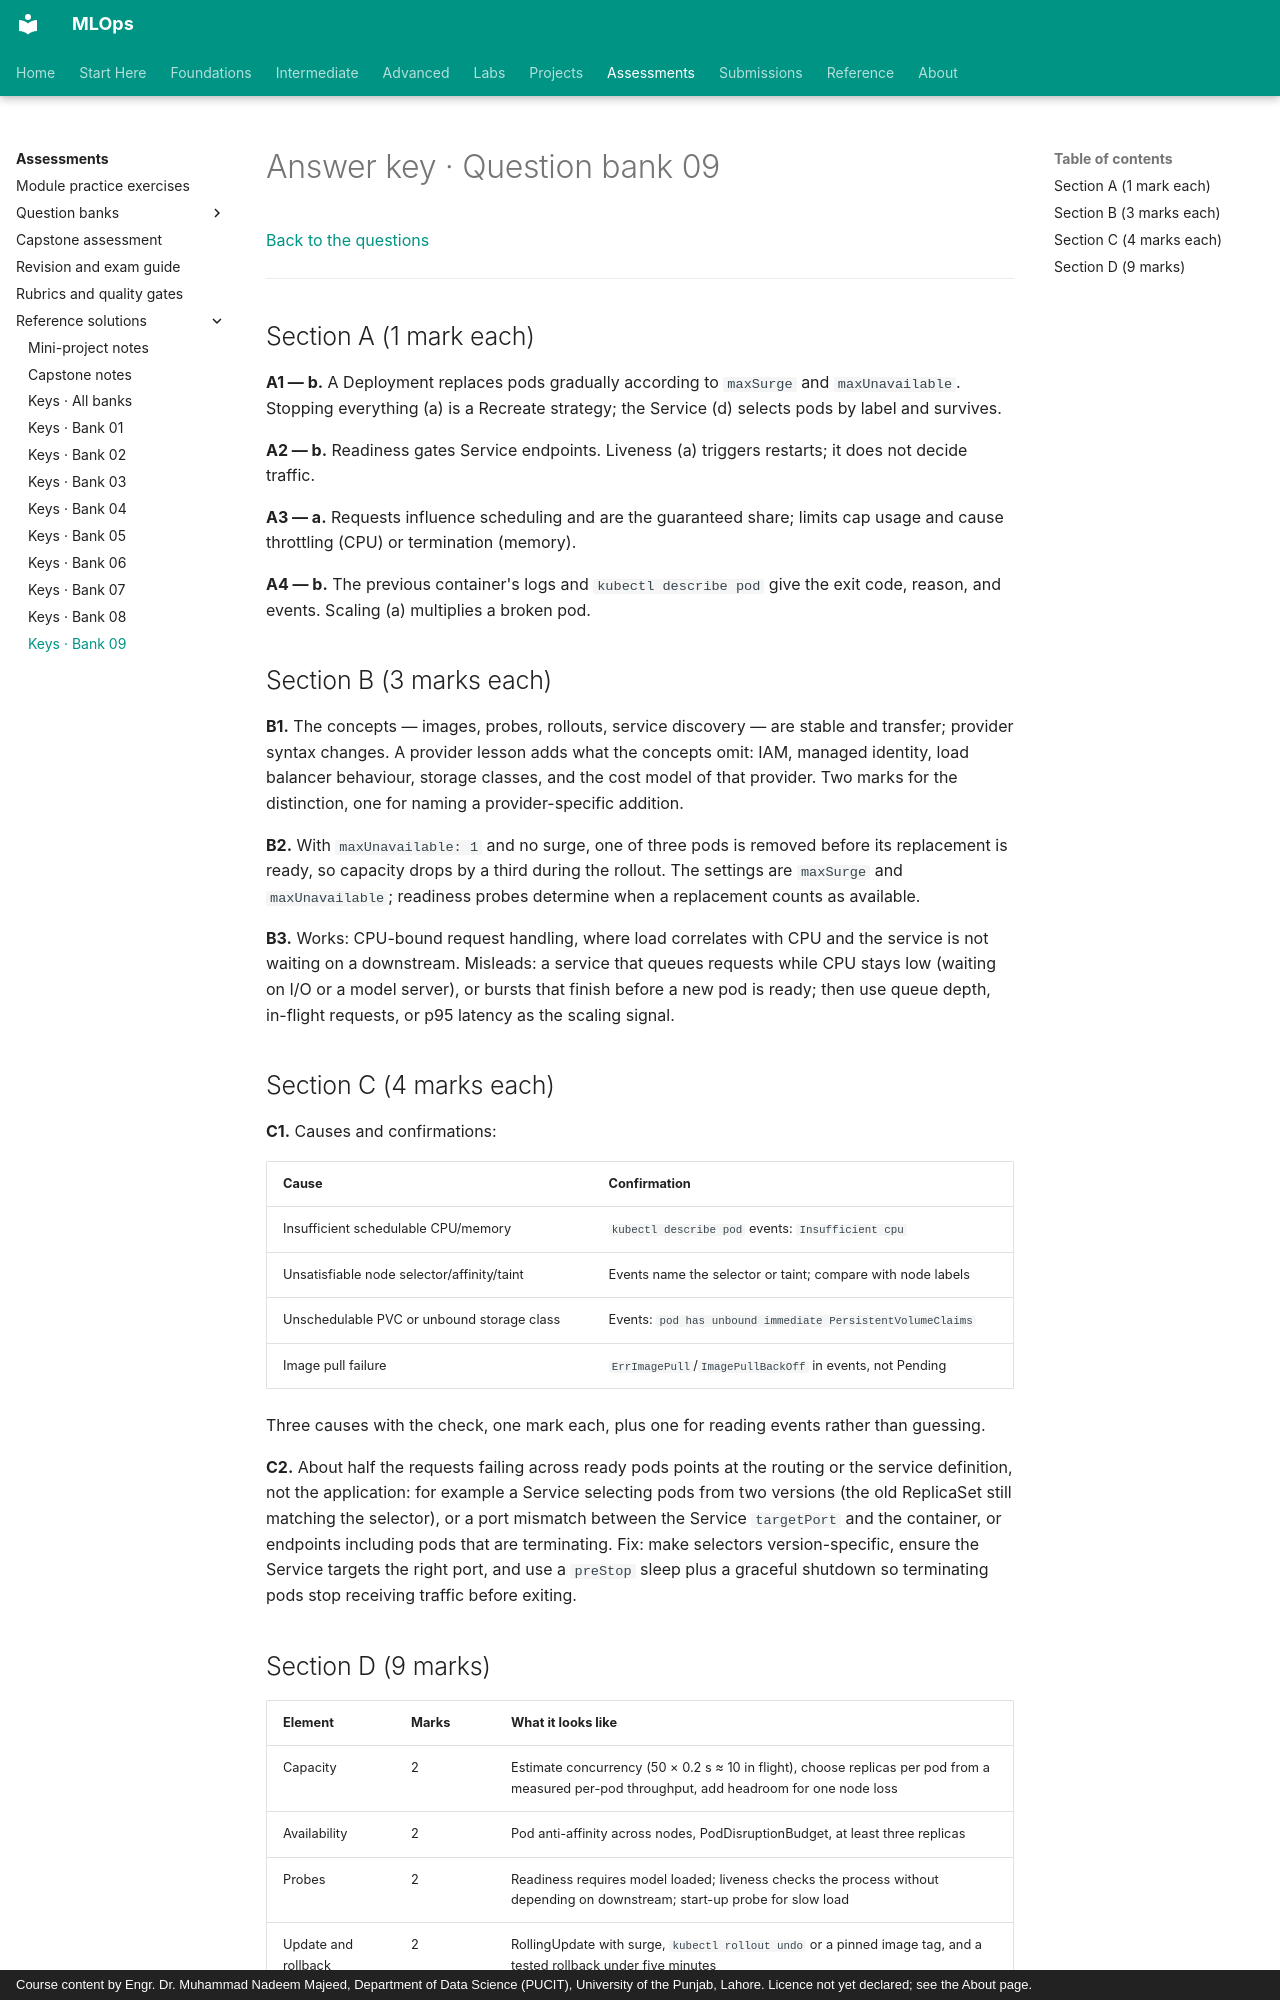

repository: nadeem-majeedch/MLOps · page: assessments/solutions/question-bank/09-cloud-advanced-operations-answers/index.html · generator: mkdocs · copyright: Course content by Engr. Dr. Muhammad Nadeem Majeed, Department of Data Science (PUCIT), University of the Punjab, Lahore. Licence not yet declared; see the About page.

# Answer key · Question bank 09

[Back to the questions](../../question-bank/09-cloud-advanced-operations.md)

---

## Section A (1 mark each)

**A1 — b.** A Deployment replaces pods gradually according to `maxSurge` and
`maxUnavailable`. Stopping everything (a) is a Recreate strategy; the Service (d)
selects pods by label and survives.

**A2 — b.** Readiness gates Service endpoints. Liveness (a) triggers restarts; it
does not decide traffic.

**A3 — a.** Requests influence scheduling and are the guaranteed share; limits cap
usage and cause throttling (CPU) or termination (memory).

**A4 — b.** The previous container's logs and `kubectl describe pod` give the exit
code, reason, and events. Scaling (a) multiplies a broken pod.

## Section B (3 marks each)

**B1.** The concepts — images, probes, rollouts, service discovery — are stable
and transfer; provider syntax changes. A provider lesson adds what the concepts
omit: IAM, managed identity, load balancer behaviour, storage classes, and the
cost model of that provider. Two marks for the distinction, one for naming a
provider-specific addition.

**B2.** With `maxUnavailable: 1` and no surge, one of three pods is removed before
its replacement is ready, so capacity drops by a third during the rollout. The
settings are `maxSurge` and `maxUnavailable`; readiness probes determine when a
replacement counts as available.

**B3.** Works: CPU-bound request handling, where load correlates with CPU and the
service is not waiting on a downstream. Misleads: a service that queues requests
while CPU stays low (waiting on I/O or a model server), or bursts that finish
before a new pod is ready; then use queue depth, in-flight requests, or p95 latency
as the scaling signal.

## Section C (4 marks each)

**C1.** Causes and confirmations:

| Cause | Confirmation |
|---|---|
| Insufficient schedulable CPU/memory | `kubectl describe pod` events: `Insufficient cpu` |
| Unsatisfiable node selector/affinity/taint | Events name the selector or taint; compare with node labels |
| Unschedulable PVC or unbound storage class | Events: `pod has unbound immediate PersistentVolumeClaims` |
| Image pull failure | `ErrImagePull`/`ImagePullBackOff` in events, not Pending |

Three causes with the check, one mark each, plus one for reading events rather
than guessing.

**C2.** About half the requests failing across ready pods points at the routing or
the service definition, not the application: for example a Service selecting pods
from two versions (the old ReplicaSet still matching the selector), or a port
mismatch between the Service `targetPort` and the container, or endpoints
including pods that are terminating. Fix: make selectors version-specific, ensure
the Service targets the right port, and use a `preStop` sleep plus a graceful
shutdown so terminating pods stop receiving traffic before exiting.
